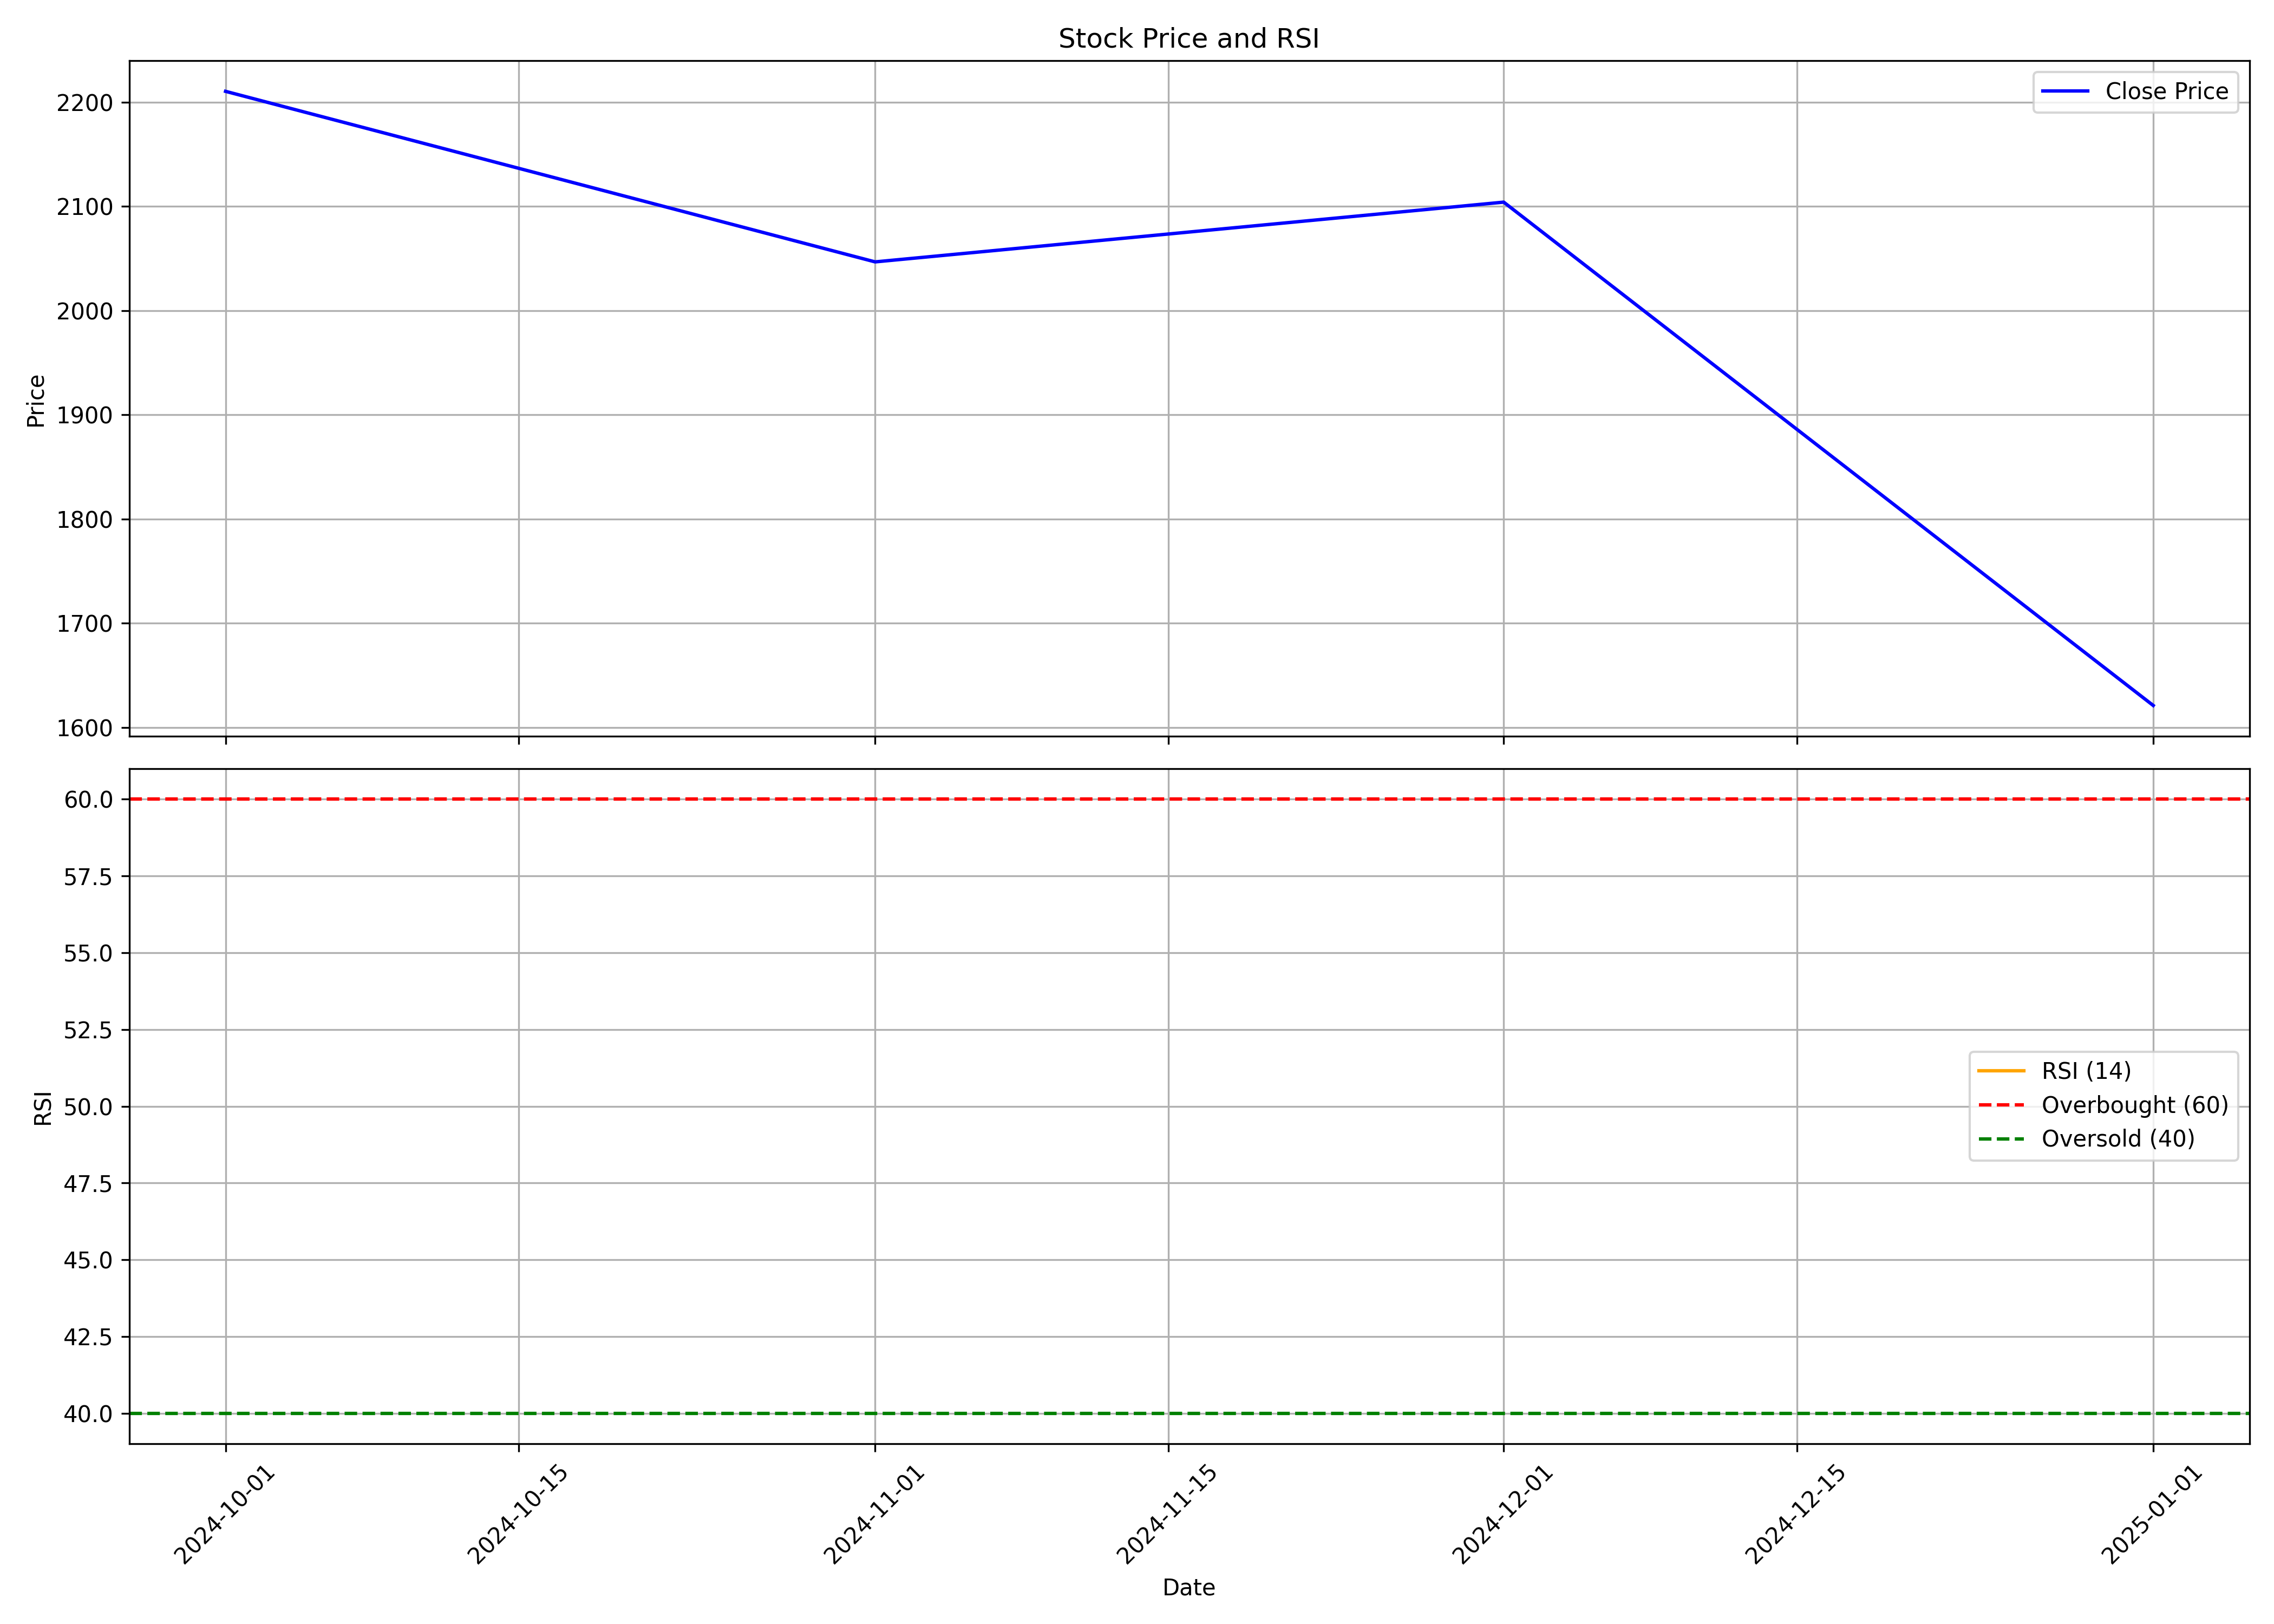

Data behind this chart, as committed beside it:
, Unnamed: 0.1, Unnamed: 0, date, symbol, open, high, low, close, volume, rsi
0, 0, 0, 2024-10-01, RAYMONDLSL, 2365, 2496, 2056, 2211, 2849982, 
1, 1, 1, 2024-11-01, RAYMONDLSL, 2255, 2305, 1913, 2047, 2257500, 
2, 2, 2, 2024-12-01, RAYMONDLSL, 2021, 2275, 1953, 2104, 2326460, 
3, 3, 3, 2025-01-01, RAYMONDLSL, 2104, 2110, 1557, 1621, 2345454, 
